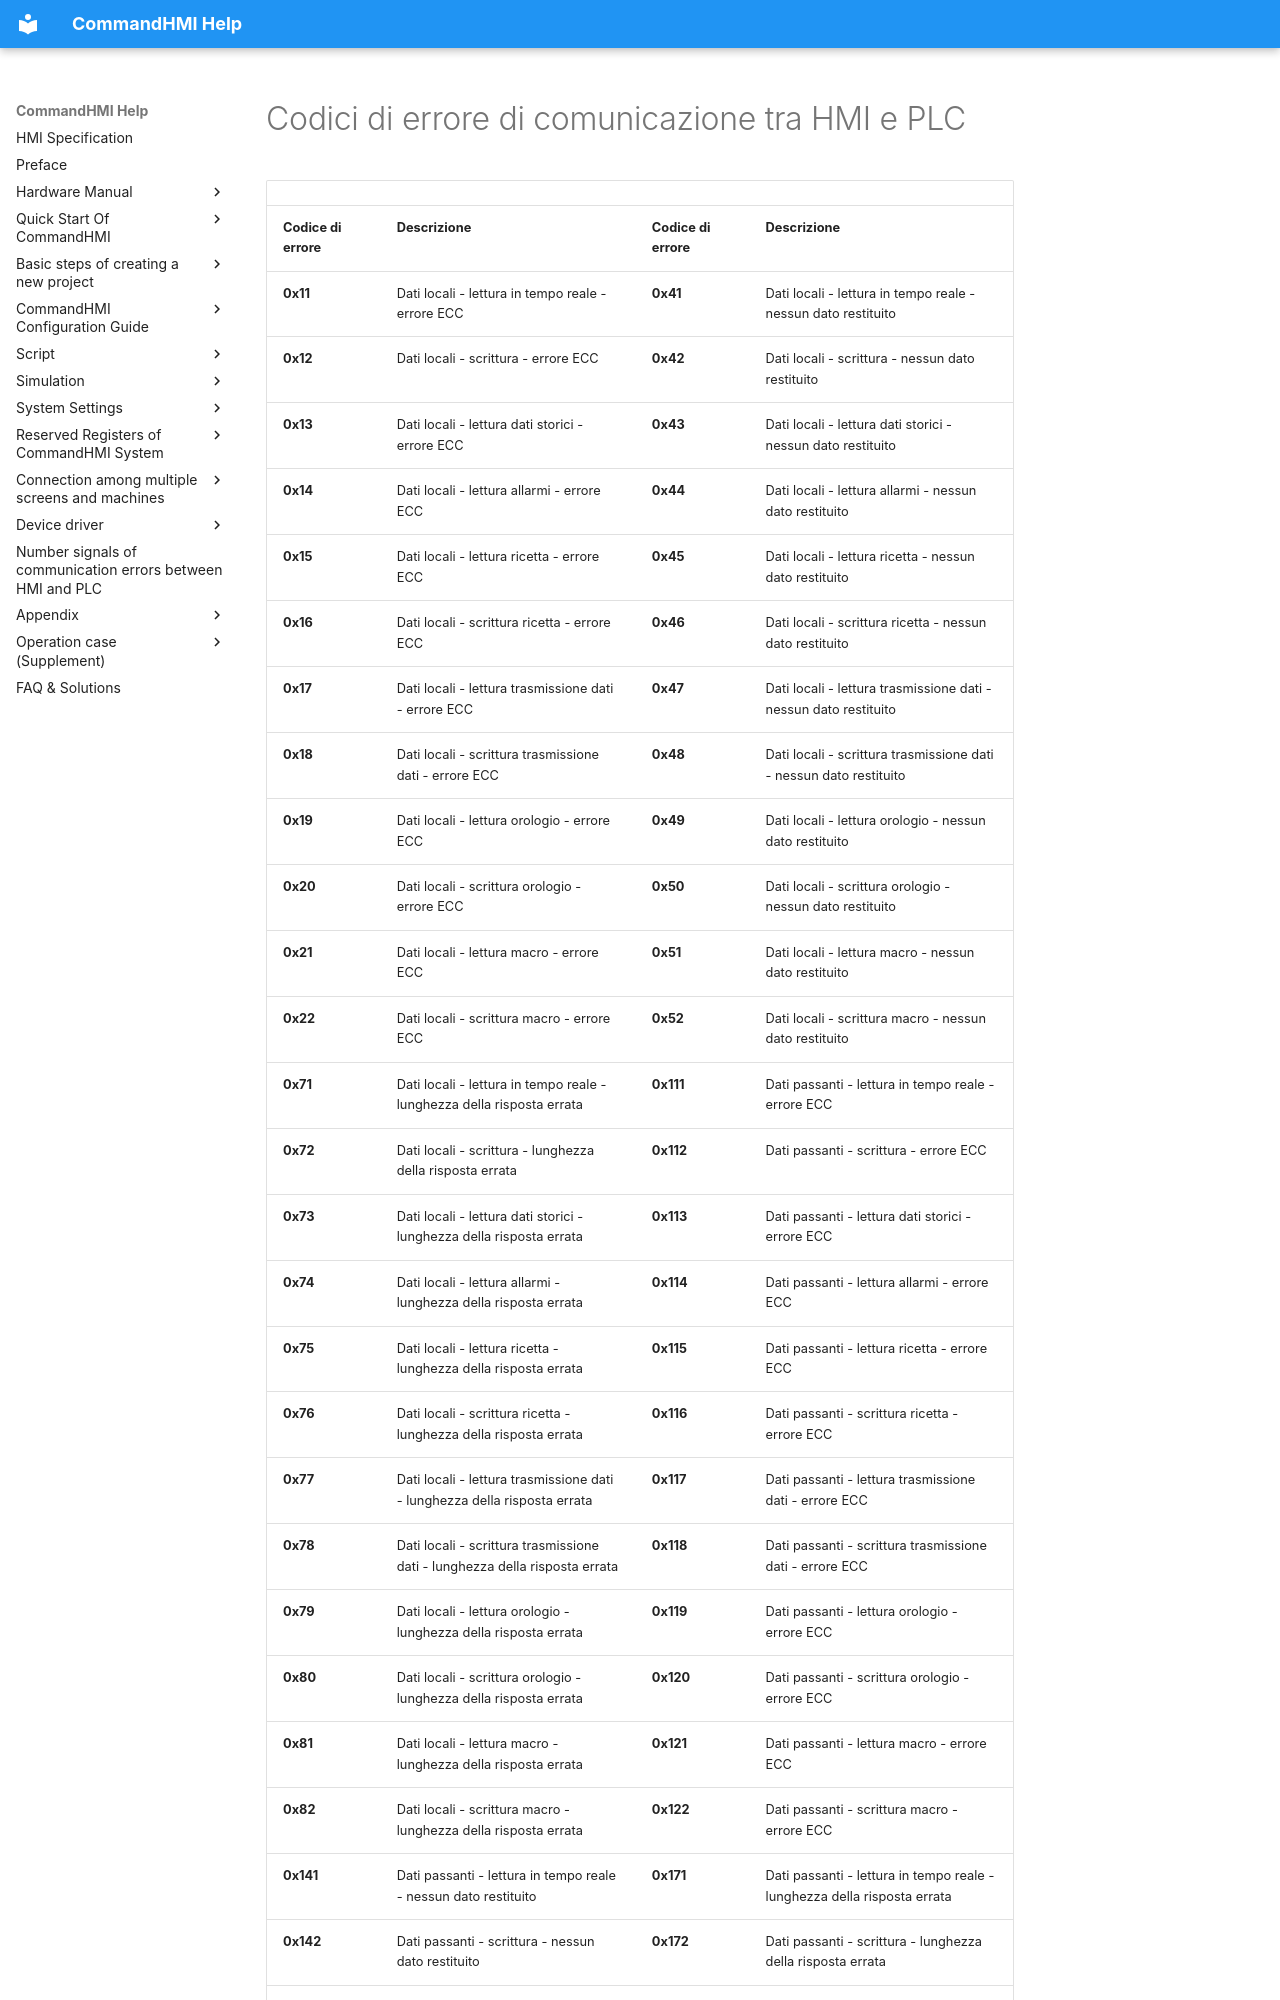

repository: AceAutomation/commandhmi-aide · page: it/hmi_plc_error.html · generator: mkdocs

# Codici di errore di comunicazione tra HMI e PLC

|                |                                                            |                |                                                               |
|----------------|------------------------------------------------------------|----------------|---------------------------------------------------------------|
| **Codice di errore** | **Descrizione** | **Codice di errore** | **Descrizione** |
| **0x11** | Dati locali - lettura in tempo reale - errore ECC | **0x41** | Dati locali - lettura in tempo reale - nessun dato restituito |
| **0x12** | Dati locali - scrittura - errore ECC | **0x42** | Dati locali - scrittura - nessun dato restituito |
| **0x13** | Dati locali - lettura dati storici - errore ECC | **0x43** | Dati locali - lettura dati storici - nessun dato restituito |
| **0x14** | Dati locali - lettura allarmi - errore ECC | **0x44** | Dati locali - lettura allarmi - nessun dato restituito |
| **0x15** | Dati locali - lettura ricetta - errore ECC | **0x45** | Dati locali - lettura ricetta - nessun dato restituito |
| **0x16** | Dati locali - scrittura ricetta - errore ECC | **0x46** | Dati locali - scrittura ricetta - nessun dato restituito |
| **0x17** | Dati locali - lettura trasmissione dati - errore ECC | **0x47** | Dati locali - lettura trasmissione dati - nessun dato restituito |
| **0x18** | Dati locali - scrittura trasmissione dati - errore ECC | **0x48** | Dati locali - scrittura trasmissione dati - nessun dato restituito |
| **0x19** | Dati locali - lettura orologio - errore ECC | **0x49** | Dati locali - lettura orologio - nessun dato restituito |
| **0x20** | Dati locali - scrittura orologio - errore ECC | **0x50** | Dati locali - scrittura orologio - nessun dato restituito |
| **0x21** | Dati locali - lettura macro - errore ECC | **0x51** | Dati locali - lettura macro - nessun dato restituito |
| **0x22** | Dati locali - scrittura macro - errore ECC | **0x52** | Dati locali - scrittura macro - nessun dato restituito |
| **0x71** | Dati locali - lettura in tempo reale - lunghezza della risposta errata | **0x111** | Dati passanti - lettura in tempo reale - errore ECC |
| **0x72** | Dati locali - scrittura - lunghezza della risposta errata | **0x112** | Dati passanti - scrittura - errore ECC |
| **0x73** | Dati locali - lettura dati storici - lunghezza della risposta errata | **0x113** | Dati passanti - lettura dati storici - errore ECC |
| **0x74** | Dati locali - lettura allarmi - lunghezza della risposta errata | **0x114** | Dati passanti - lettura allarmi - errore ECC |
| **0x75** | Dati locali - lettura ricetta - lunghezza della risposta errata | **0x115** | Dati passanti - lettura ricetta - errore ECC |
| **0x76** | Dati locali - scrittura ricetta - lunghezza della risposta errata | **0x116** | Dati passanti - scrittura ricetta - errore ECC |
| **0x77** | Dati locali - lettura trasmissione dati - lunghezza della risposta errata | **0x117** | Dati passanti - lettura trasmissione dati - errore ECC |
| **0x78** | Dati locali - scrittura trasmissione dati - lunghezza della risposta errata | **0x118** | Dati passanti - scrittura trasmissione dati - errore ECC |
| **0x79** | Dati locali - lettura orologio - lunghezza della risposta errata | **0x119** | Dati passanti - lettura orologio - errore ECC |
| **0x80** | Dati locali - scrittura orologio - lunghezza della risposta errata | **0x120** | Dati passanti - scrittura orologio - errore ECC |
| **0x81** | Dati locali - lettura macro - lunghezza della risposta errata | **0x121** | Dati passanti - lettura macro - errore ECC |
| **0x82** | Dati locali - scrittura macro - lunghezza della risposta errata | **0x122** | Dati passanti - scrittura macro - errore ECC |
| **0x141** | Dati passanti - lettura in tempo reale - nessun dato restituito | **0x171** | Dati passanti - lettura in tempo reale - lunghezza della risposta errata |
| **0x142** | Dati passanti - scrittura - nessun dato restituito | **0x172** | Dati passanti - scrittura - lunghezza della risposta errata |
| **0x143** | Dati passanti - lettura dati storici - nessun dato restituito | **0x173** | Dati passanti - lettura dati stor
